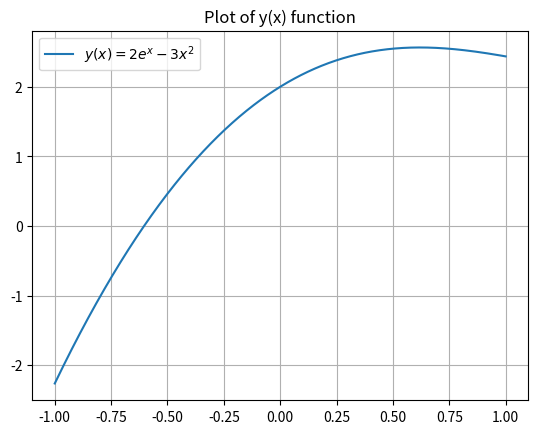

This figure's Python source:
# -*- coding: utf-8 -*-
"""
Created on Wed Dec 29 17:26:04 2021

@author: dipsa
"""

import sympy as sp
import matplotlib.pyplot as plt
import math

def truncate(number, digits) -> float:
    stepper = 10.0 ** digits
    return math.trunc(stepper * number) / stepper

def NewtonRaphson(x_n,y,y_dot,ac):
    i = True
    j=0
    print('NEWTON RAPHSON METHOD TABLE')
    while i:
        y0 = y.subs(x,x_n)
        y0_dot = y_dot.subs(x,x_n)
        x_n_1 = x_n - (y0/y0_dot)
        if abs(x_n_1-x_n)<pow(10,-ac):
            i = False
        j=j+1
        if j>1:
            ea = abs(((x_n_1-x_n)/x_n_1)*100)
            print('x_n_1 = %.10f x_n = %.10f and  e_a = %.10f' %(truncate(x_n_1,ac), truncate(x_n,ac), truncate(ea,ac)))
        x_n = x_n_1
    return x_n_1,j

def x_gx(xi,g,ac):
    i = True
    j=0
    print('X=g(X) METHOD TABLE')
    while i:
        j=j+1
        x_i1 = g.evalf(subs={x: xi})
        ea = abs(((x_i1-xi)/x_i1)*100)
        print(f'x_i1 = {truncate(x_i1,10) :.10f} xi = {truncate(xi,10) :.10f} and ea = {truncate(ea,10) :.10f}')
        if abs(x_i1-xi)<pow(10,-ac):
                i = False
        xi = x_i1
        if j>100:
            i = False
    return x_i1,j

ac = 10

x = sp.symbols('x') 

y = 2*sp.exp(x)-3*x**2
g = (-2*sp.sqrt(2*sp.exp(x)/3)+x)/3
y_dot = sp.diff(y,x)

p1 = sp.plot(y,(x,-1,1), ylabel='y', xlabel='x',show = False)
x1, y1 = p1[0].get_points()
plt.figure()
plt.plot(x1,y1,label=r'$y(x)=2e^{x}-3x^{2}$')
plt.title(r'Plot of y(x) function')
plt.legend()
plt.grid()

x_0 = -0.50

riza, iterations = x_gx(x_0,g,ac)

print('1. x=g(x) Method:')
print(f'\nRoot of function is x = {truncate(riza,10) :.10f} for accuracy {pow(10,-ac): .2E}.\n')
print(f'The root was found after {iterations} iterations.\n')

x0 = -0.5

riza, iterations = NewtonRaphson(x0,y,y_dot,ac)

print('2. Newton Raphson Method:')
print(f'\nRoot of function is x = {truncate(riza,10) :.10f} for accuracy {pow(10,-ac): .2E}.\n')
print(f'The root was found after {iterations} iterations.\n')
